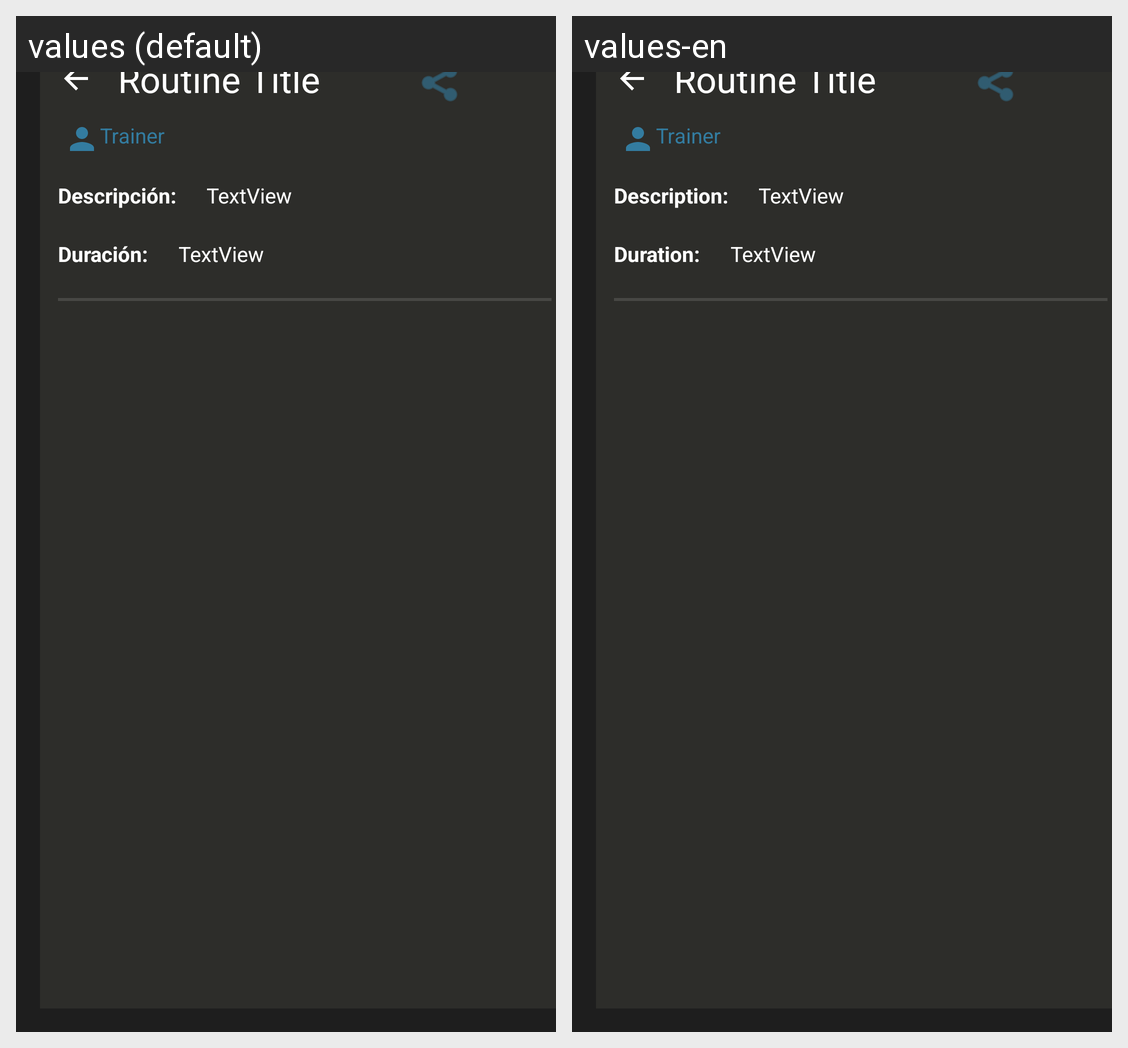

For this localized Android screen grid, give each drawn string resource with its value in every locale shown.
Android screen res/layout/routine_details.xml rendered under 2 locales, left to right: values (default), values-en. Device: Nexus 5 (rendered at 1080×1920; each locale shown at half size, 540×960, under a caption strip naming it); theme Theme.Qfitapp.
Strings drawn on this screen, with the default value and each locale's value (text and hints the layout hard-codes, and strings that could not be matched under every locale, appear in the picture but are not listed):

descripcion
  values: Descripción:
  values-en: Description:

duracion
  values: Duración:
  values-en: Duration:
